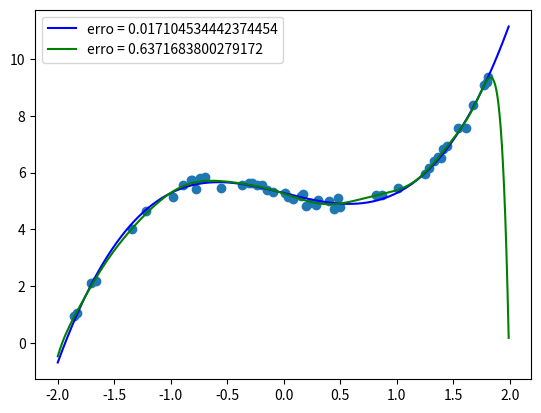

The matplotlib source for this figure:
'''

Encontre os coeficientes do polinômio de grau 3 y=a0+a1x+a2x2+a3x3 que melhor se aproxima da seguinte lista de 50 pontos

[(-1.856, 0.94), (-1.832, 1.046), (-1.704, 2.096), (-1.664, 2.197), (-1.344, 4.011), (-1.216, 4.631), (-0.984, 5.148), (-0.896, 5.554), (-0.824, 5.749), (-0.816, 5.723), (-0.776, 5.418), (-0.744, 5.812), (-0.696, 5.852), (-0.56, 5.456), (-0.368, 5.581), (-0.304, 5.636), (-0.28, 5.622), (-0.24, 5.564), (-0.192, 5.578), (-0.152, 5.38), (-0.096, 5.312), (0.008, 5.265), (0.04, 5.126), (0.08, 5.086), (0.152, 5.175), (0.168, 5.229), (0.2, 4.812), (0.232, 4.94), (0.288, 4.876), (0.304, 5.031), (0.4, 5.007), (0.44, 4.709), (0.48, 5.106), (0.496, 4.773), (0.816, 5.202), (0.872, 5.199), (1.008, 5.456), (1.248, 5.945), (1.288, 6.145), (1.328, 6.399), (1.368, 6.544), (1.392, 6.51), (1.408, 6.825), (1.448, 6.948), (1.544, 7.558), (1.608, 7.558), (1.672, 8.389), (1.776, 9.077), (1.8, 9.203), (1.808, 9.358)]


'''
import math
import random as r
import matplotlib.pyplot as plt
import numpy as np

a,b = -2,2
entrada = [(-1.856, 0.94), (-1.832, 1.046), (-1.704, 2.096), (-1.664, 2.197), (-1.344, 4.011), (-1.216, 4.631), (-0.984, 5.148), (-0.896, 5.554), (-0.824, 5.749), (-0.816, 5.723), (-0.776, 5.418), (-0.744, 5.812), (-0.696, 5.852), (-0.56, 5.456), (-0.368, 5.581), (-0.304, 5.636), (-0.28, 5.622), (-0.24, 5.564), (-0.192, 5.578), (-0.152, 5.38), (-0.096, 5.312), (0.008, 5.265), (0.04, 5.126), (0.08, 5.086), (0.152, 5.175), (0.168, 5.229), (0.2, 4.812), (0.232, 4.94), (0.288, 4.876), (0.304, 5.031), (0.4, 5.007), (0.44, 4.709), (0.48, 5.106), (0.496, 4.773), (0.816, 5.202), (0.872, 5.199), (1.008, 5.456), (1.248, 5.945), (1.288, 6.145), (1.328, 6.399), (1.368, 6.544), (1.392, 6.51), (1.408, 6.825), (1.448, 6.948), (1.544, 7.558), (1.608, 7.558), (1.672, 8.389), (1.776, 9.077), (1.8, 9.203), (1.808, 9.358)]
n = 50
xs = [x for (x,y) in entrada]
ys = [y for (x,y) in entrada]

def f(x):
    aux = [y for (t,y) in entrada if t == x]
    return aux[0]


num = 4
fs = [f'x**{i}' for i in range(num)]
def simpson(f, a, b, intvals):
    h = (b - a) / intvals
    xs = [x for (x,y) in entrada]
    last = len(xs) - 1
    soma = f(xs[0]) + f(xs[last])
    soma += 2 * sum([f(xs[i]) for i in range(2, last, 2)])
    soma += 4 * sum([f(xs[i]) for i in range(1, last, 2)])
    return (h / 3) * soma

class BestFunc:
    # usa a regra de simpson para resolver as integrais no sistema

    def __init__(self, f, a, b):
        self.f = f
        self.a = a
        self.b = b

    def coeffs(self, functions, intvals=100):
        A = {} # a_ij = int_a^bfi*fjdx
        n = len(functions)
        for i in range(n):
            A[i] = {}
            for j in range(n):
                if i <= j:
                    def f_ij(x):
                        return eval(functions[i]) * eval(functions[j])
                    A[i][j] = simpson(f_ij, a, b, intvals)
                else:
                    A[i][j] = A[j][i]
        A = [[v for _, v in value.items()] for _, value in A.items()]

        B = []
        for i in range(n):
            def func(x):
                return f(x) * eval(functions[i])
            val = simpson(func, a, b, intvals)# int_a^b(f*fi)dx
            B.append(val)
        coeffs = np.linalg.solve(A, B)
        return coeffs

obj = BestFunc(f, a, b)

coeffs = obj.coeffs(fs, 200)

def s(x):
    if x < 0:
        return f' {x}'
    return f' + {abs(x)}'

combina = ''.join([f'{s(ci)}*{fi}' for ci, fi in zip(coeffs, fs)])
def g(x):
    return eval(combina)

print("y = {}".format(combina))

def erro(x):
    return (f(x) - g(x)) ** 2

err = simpson(erro, a, b, 200)



# método dos minimos quadrados geral
def least_squares(pontos, k): # se k == 1, então o resultado é o mesmo de min_q(pontos)
    # vamos obter um sistema (k+1)x(k+1)
    n = len(pontos)
    A = {}
    B = []
    for i in range(k + 1):
        A[i] = {}
        for j in range(k + 1):
            if j >= i:
                A[i][j] = sum(x ** (i + j) for x, _ in pontos)
            else:
                A[i][j] = A[j][i]
    A = [[A[i][j] for j in range(k + 1)] for i in range(k + 1)]
    for i in range(k + 1):
        B.append(sum(y * x ** i for x, y in pontos))
    coefs = np.linalg.solve(A, B)
    return coefs

pontos = list(zip(xs, ys))
c = least_squares(pontos, k=15)
print(c)

def fit_poly(x):
    return sum(c * x ** i for i, c in enumerate(c)) # sum c[j] * x ** j, j=0,1,2,...,k

erro = sum((y - fit_poly(x)) ** 2 for x, y in pontos)
tq = np.arange(a, b, 0.01)



plt.scatter(xs, ys)

h = (b - a) / n
ta = [a + i * h for i in range(n)]

t = np.arange(a, b, 0.01)
gt = [g(x) for x in t]
plt.plot(t, gt, color='blue', label=f'erro = {err}')

plt.plot(tq, fit_poly(t), 'g', label=f"erro = {erro}")

plt.legend()
plt.show()
'''
y =  + 5.280325095206693*x**0 -0.9937524930263245*x**1 + 0.0009544502917067964*x**2 + 0.9949278530901715*x**3
[ 5.26347865 -1.30311391 -0.54653841  2.727182    4.48659155 -2.73599937
 -8.71503823  1.59056282  7.39863594  0.00960836 -3.16932531 -0.35468861
  0.6734696   0.12689632 -0.05648136 -0.01385285]
'''